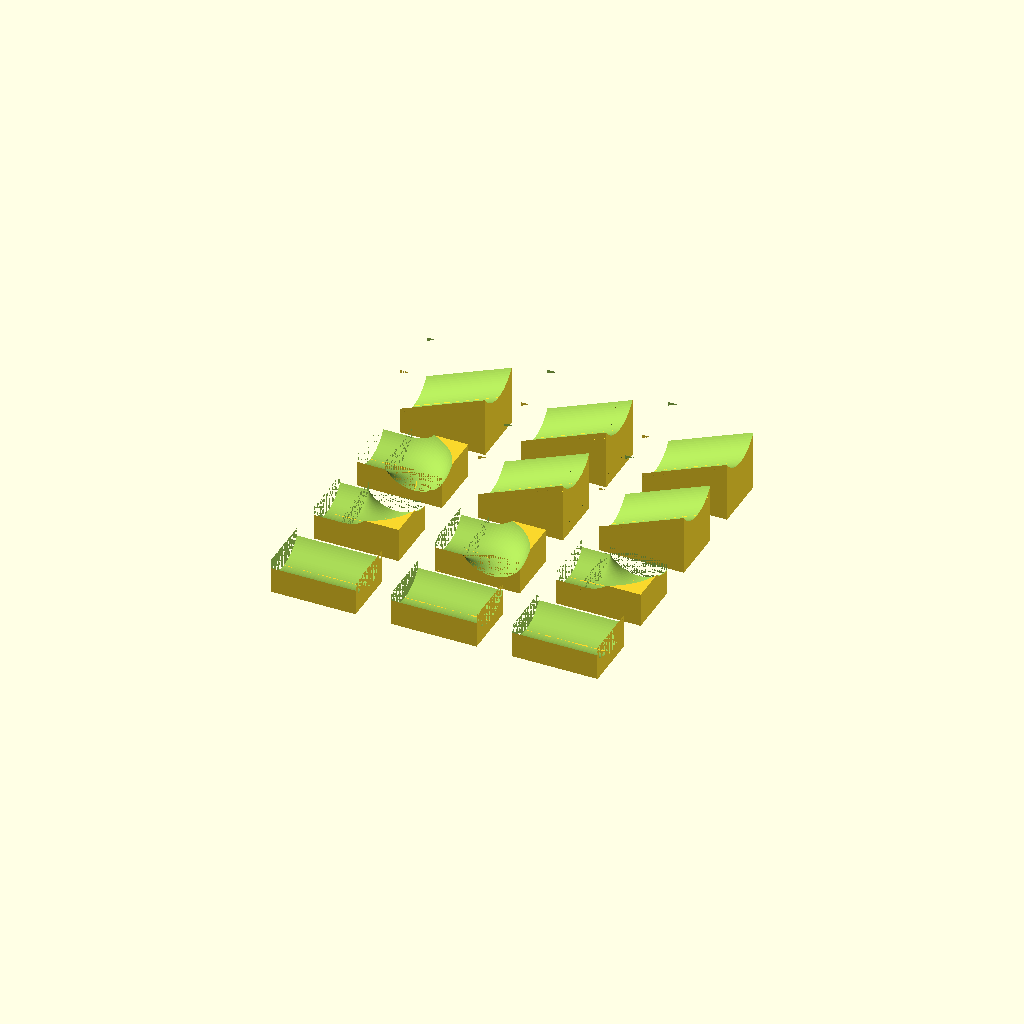
Cell 1 — every parameter at its default value.
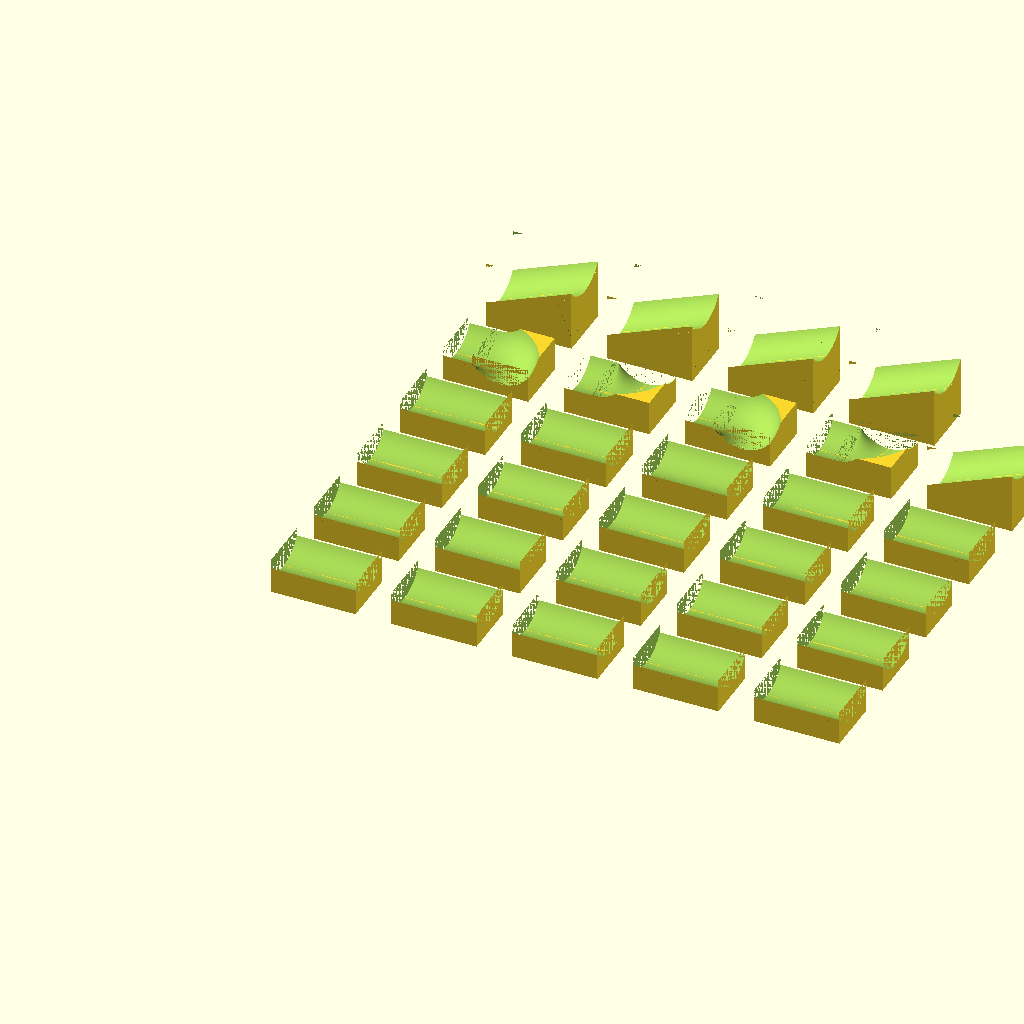
Cell 2: straightBricks = 20 (everything else at default).
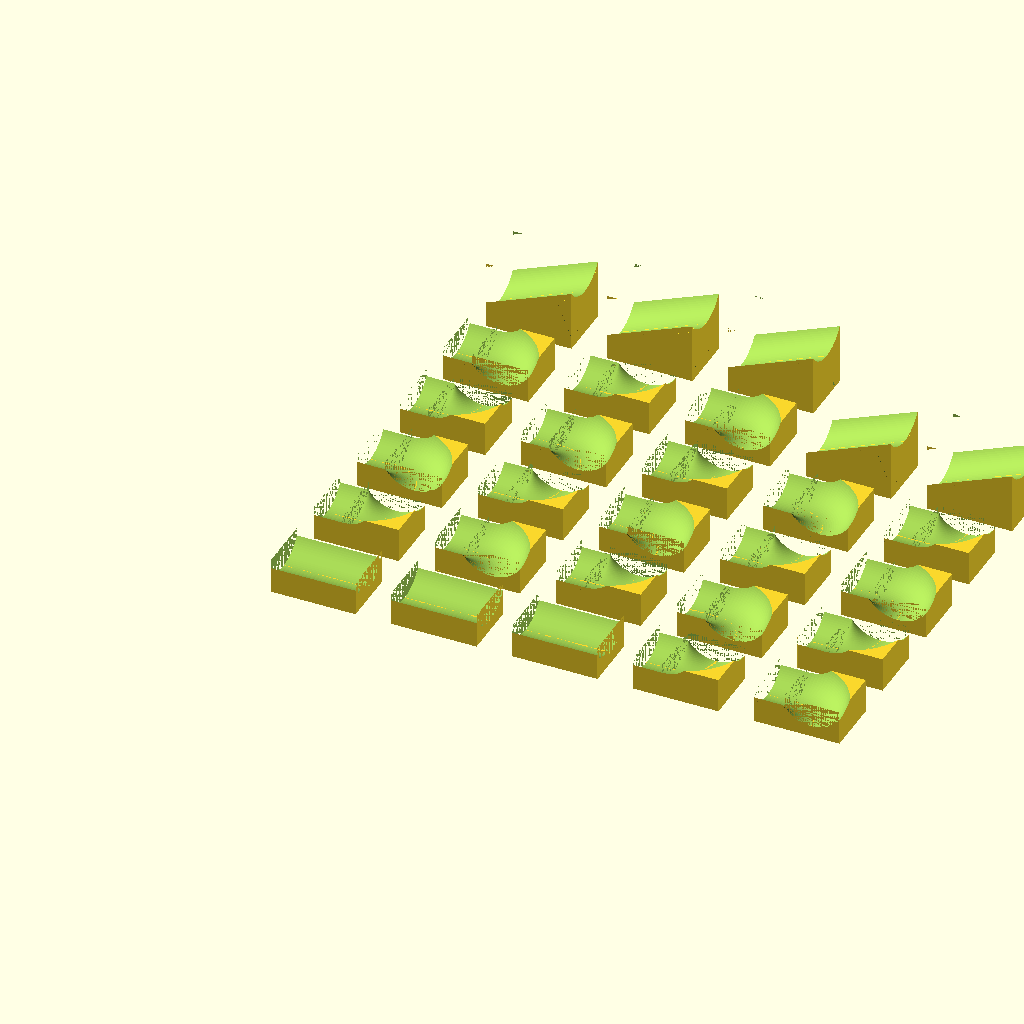
Cell 3: the same model with bentBricks = 20.
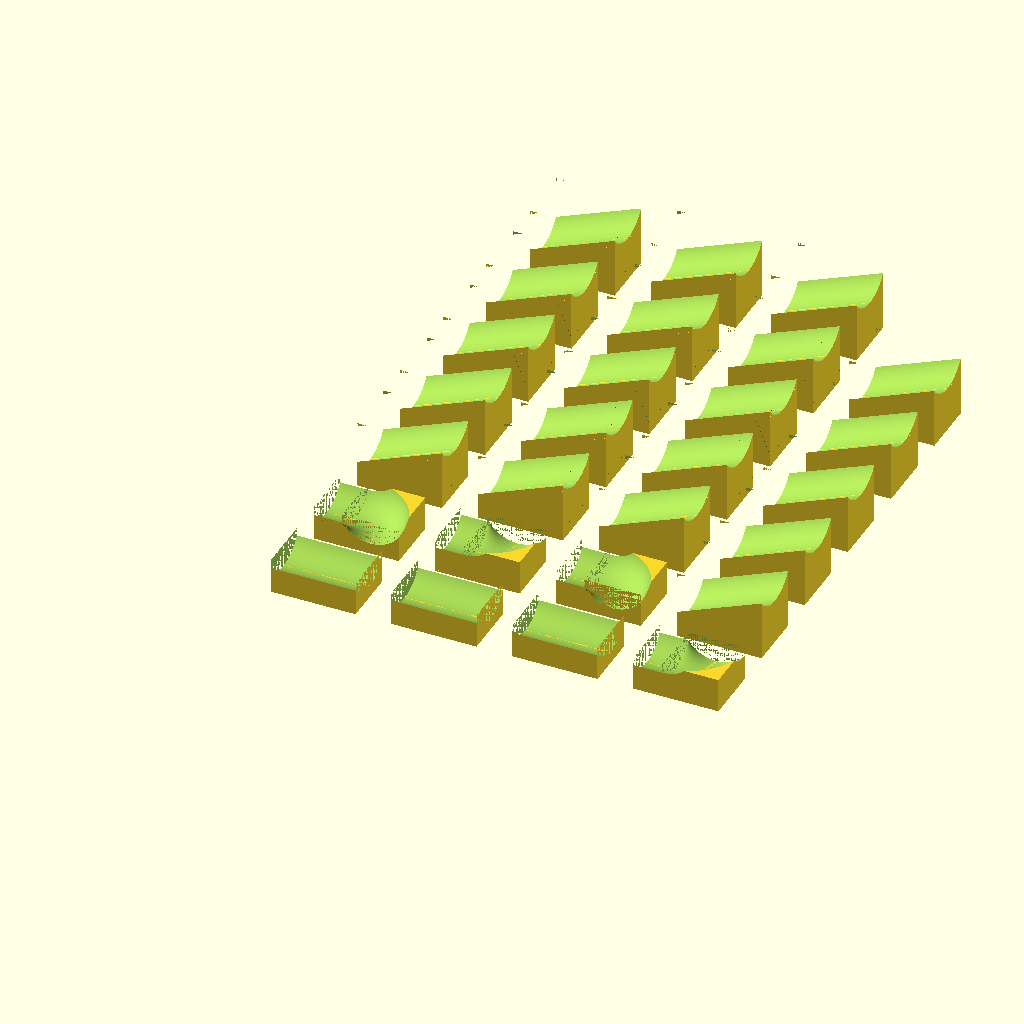
Cell 4 — downBricks set to 20, the other parameters unchanged.
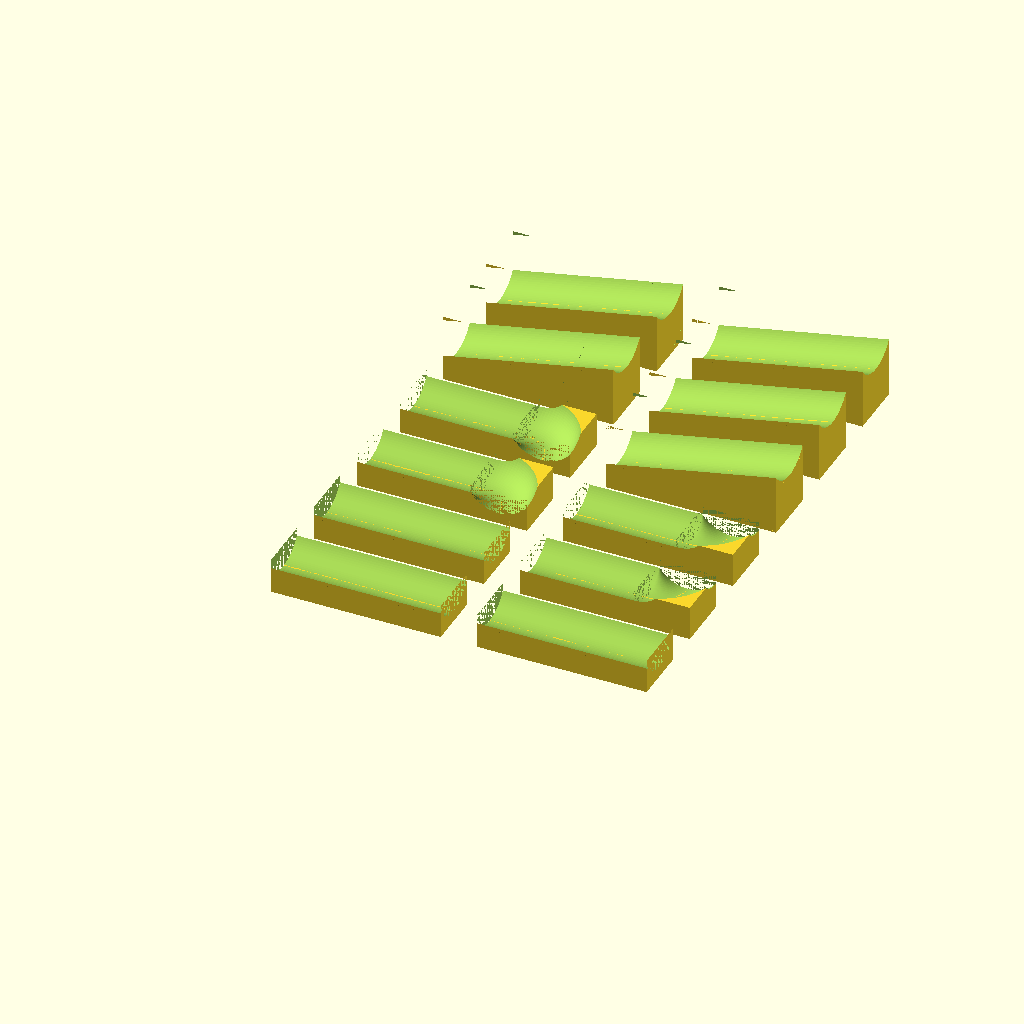
Cell 5 — pinCount set to 6, the other parameters unchanged.
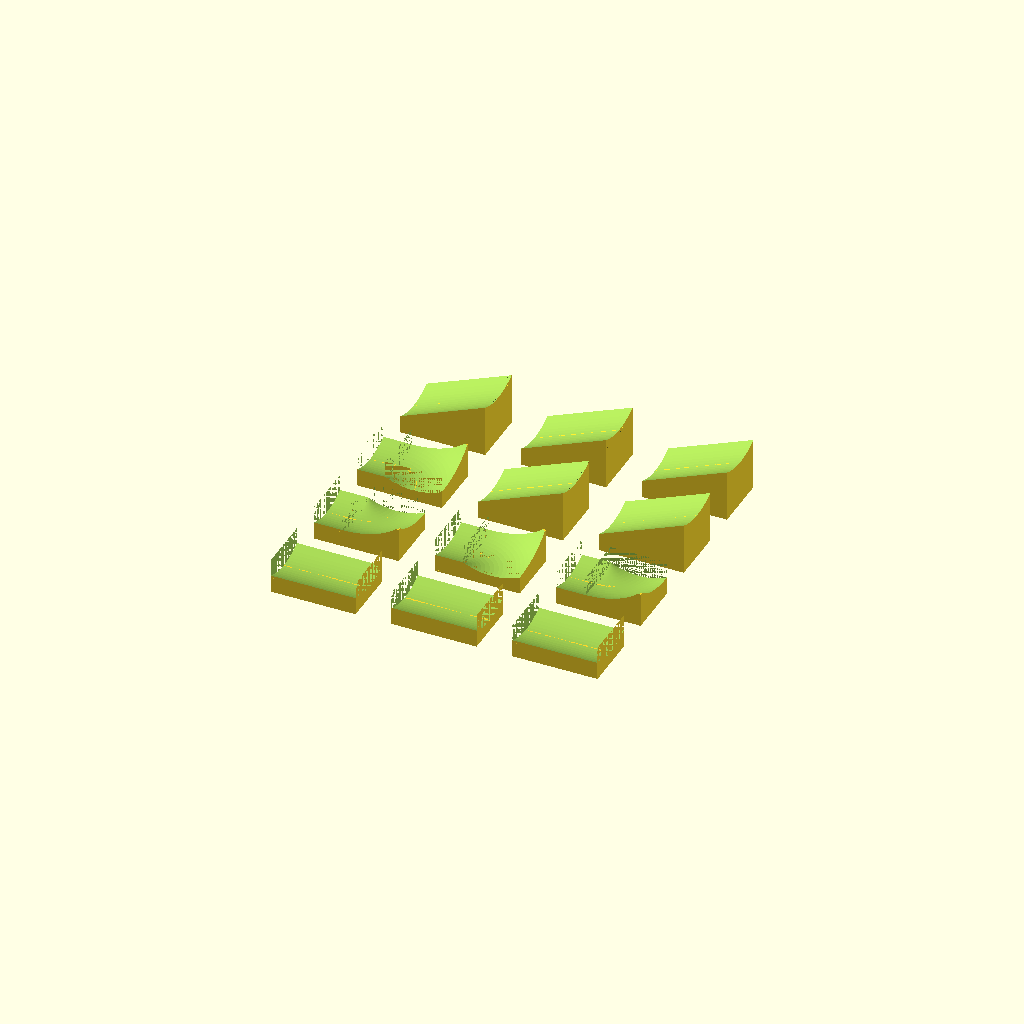
Cell 6: ballSize = 30 (everything else at default).
One fixed orthographic camera (rotation 55°, 0°, 25°; colour scheme Cornfield) for every cell.
Source of the model, inputs/thingiverse/files/thing-3483525/files/brickrun-v1.scad:
//
// BrickRun V1.0 - Marbles on Bricks
//
// CC-BY-SA 2019 Sebastian Ritterbusch
//

/* [Output] */

// Number of straight bricks
straightBricks=3; // [20]

// Number of turning bricks
bentBricks=4; // [20]

// Nunmber of bricks going down
downBricks=5; // [20]

// Length of bricks in pins
pinCount=3; // [2:1:6] 

// Diameter of marbles in mm
ballSize=16; // [5:30]

// Pipe radius enlargement in percent
radiusEnlargePercent=20; // [100]

/* [Print Settings] */

// Enable inside brim for tight fit
brim=true;

// Spacing of bricks in mm
brickSpacing=10; // [50]

// Rendering quality
$fn=100;

// Safety gap in mm
gap=0.2;


/* [Brick model] */

// https://de.wikipedia.org/wiki/Lego#/media/File:Lego_dimensions.svg

// Length of a 2-pin brick in mm
brickSize2=15.8;

// Wall size in mm
brickWallSize=1.2;

// Height of a brick in mm
brickHeight=9.6;

// Diameter of brick pin in mm
brickPinDiameter=4.8;

// Distance between two brick pins in mm
brickPinDistance=3.2;

// Brick pin height in mm
brickPinHeight=1.7;


bentStart=straightBricks;
downStart=straightBricks+bentBricks;

ballDiameter=ballSize*(1+radiusEnlargePercent/100);

brickDistanceX=brickSpacing+brickSize2*pinCount/2;
brickDistanceY=brickSpacing+brickSize2;

count=straightBricks+downBricks+bentBricks;
lines=floor(sqrt(count)/(pinCount/2*brickSize2+brickSpacing)*(brickSize2+brickSpacing)+0.999);


tubeCenterHeight=max(brickHeight,ballDiameter/2+brickPinHeight+brickWallSize+gap);

if(straightBricks>0)
for(i=[0:straightBricks-1])
{
    translate([(i%lines)*brickDistanceX,floor(i/lines)*brickDistanceY,0/*i*brickHeight*/])
    union()
    {
        difference()
        {    
            difference()
            {
                cube([brickSize2*pinCount/2,brickSize2,brickHeight],false);
                       
                difference()
                {
                    translate([brickWallSize-gap,brickWallSize-gap,0])
                    cube([brickSize2*pinCount/2-brickWallSize*2+gap*2,brickSize2-brickWallSize*2+gap*2,brickHeight-brickWallSize],false);
                    translate([0,brickSize2/2,tubeCenterHeight])
            rotate([0,90,0])
            cylinder(h=brickSize2*pinCount/2,d=ballDiameter+brickWallSize,center=false);
                }
            }

            translate([0,brickSize2/2,tubeCenterHeight])
            rotate([0,90,0])
            cylinder(h=brickSize2*pinCount/2,d=ballDiameter,center=false);
            
            translate([brickWallSize,brickPinDistance/2-gap,0])
            cube([brickSize2*pinCount/2-2*brickWallSize,brickPinDiameter+gap*2,brickPinHeight+gap],center=false);
            
            translate([brickWallSize,brickSize2-brickPinDistance/2+gap-(brickPinDiameter+gap*2),0])
            cube([brickSize2*pinCount/2-2*brickWallSize,brickPinDiameter+gap*2,brickPinHeight+gap],center=false);
        }

        translate([0,brickSize2/2-(brickPinDistance-gap*2)/2,0])
        cube([brickSize2*pinCount/2,brickPinDistance-gap*2,tubeCenterHeight-ballDiameter/2],center=false);
        
        if(brim)
        {
            translate([0,brickWallSize-gap*2,0])
            cube([brickSize2*pinCount/2,gap*2,gap*2],center=false);
            translate([0,brickSize2-brickWallSize,0])
            cube([brickSize2*pinCount/2,gap*2,gap*2],center=false);
            translate([brickWallSize-gap*2,0,0])
            cube([gap*2,brickSize2,gap*2],center=false);
            translate([brickSize2*pinCount/2-brickWallSize,0,0])
            cube([gap*2,brickSize2,gap*2],center=false);
        }
    }
}

alpha=atan(brickHeight/(brickSize2*pinCount/2));

if(downBricks>0)
for(i=[downStart:downStart+downBricks-1])
{
    translate([(i%lines)*brickDistanceX,floor(i/lines)*brickDistanceY,0/*i*brickHeight*/])

    union()
    {
        difference()
        {    
            difference()
            {
                difference()
                {
                    cube([brickSize2*pinCount/2,brickSize2,brickHeight*2],false);
                    translate([0,0,brickHeight])
                    rotate([0,-alpha,0])
                    cube([brickSize2*pinCount/2*sqrt(2),brickSize2,brickHeight],false);
                }       
                difference()
                {
                    difference()
                    {
                        translate([brickWallSize-gap,brickWallSize-gap,0])
                        cube([brickSize2*pinCount/2-brickWallSize*2+gap*2,brickSize2-brickWallSize*2+gap*2,brickHeight*2-brickWallSize],false);
                        translate([0,0,brickHeight-brickWallSize])
                        rotate([0,-alpha,0])
                        cube([brickSize2*pinCount/2*sqrt(2),brickSize2,brickHeight],false);
                    }
                
                    translate([-brickSize2*pinCount/2/2,brickSize2/2,tubeCenterHeight-brickHeight/2])
                    rotate([0,90-alpha,0])
                    scale([cos(alpha),1,1])
                    cylinder(h=brickSize2*pinCount/2*2,d=ballDiameter+brickWallSize,center=false);
                }
            }

            translate([-brickSize2*pinCount/2/2,brickSize2/2,tubeCenterHeight-brickHeight/2])
            rotate([0,90-alpha,0])
            scale([cos(alpha),1,1])
            cylinder(h=brickSize2*pinCount/2*2,d=ballDiameter,center=false);
            
            translate([brickWallSize,brickPinDistance/2-gap,0])
            cube([brickSize2*pinCount/2-2*brickWallSize,brickPinDiameter+gap*2,brickPinHeight+gap],center=false);
            
            translate([brickWallSize,brickSize2-brickPinDistance/2+gap-(brickPinDiameter+gap*2),0])
            cube([brickSize2*pinCount/2-2*brickWallSize,brickPinDiameter+gap*2,brickPinHeight+gap],center=false);
        }
     
        x=brickSize2*pinCount/2;
        y=brickPinDistance-gap*2;
        z1=tubeCenterHeight-ballDiameter/2;
        z2=z1+brickHeight;
        
        translate([0,brickSize2/2-(brickPinDistance-gap*2)/2,0])
        
        polyhedron(points=[[0,0,0],[x,0,0],[x,y,0],[0,y,0],
                           [0,0,z1],[x,0,z2],[x,y,z2],[0,y,z1]],
                   faces=[[0,1,2,3],[4,5,1,0],[7,6,5,4],[5,6,2,1],[6,7,3,2],[7,4,0,3]]);
        
        if(brim)
        {
            translate([0,brickWallSize-gap*2,0])
            cube([brickSize2*pinCount/2,gap*2,gap*2],center=false);
            translate([0,brickSize2-brickWallSize,0])
            cube([brickSize2*pinCount/2,gap*2,gap*2],center=false);
            translate([brickWallSize-gap*2,0,0])
            cube([gap*2,brickSize2,gap*2],center=false);
            translate([brickSize2*pinCount/2-brickWallSize,0,0])
            cube([gap*2,brickSize2,gap*2],center=false);
        }
    }
}


if(bentBricks>0)
for(i=[bentStart:bentStart+bentBricks-1])
{
    translate([(i%lines)*brickDistanceX,floor(i/lines)*brickDistanceY+(i%2)*brickSize2,0])
    mirror(v=[0,(i%2),0])
    union()
    {
        difference()
        {    
            difference()
            {
                cube([brickSize2*pinCount/2,brickSize2,brickHeight],false);
                       
                difference()
                {
                    translate([brickWallSize-gap,brickWallSize-gap,0])
                    cube([brickSize2*pinCount/2-brickWallSize*2+gap*2,brickSize2-brickWallSize*2+gap*2,brickHeight-brickWallSize],false);
                    
                    translate([brickSize2*(pinCount-2)/2,0,tubeCenterHeight])
                    rotate_extrude(angle=90,convexity=10)
                    difference()
                    {
                        translate([brickSize2/2,0,0])
                        circle(r=ballDiameter/2+brickWallSize/2);
                        translate([-50,-25,0])
                        square([50,50],false);
                    }
                    
                    translate([0,brickSize2/2,tubeCenterHeight])
                    rotate([0,90,0])
                    cylinder(h=brickSize2*(pinCount-2)/2,d=ballDiameter+brickWallSize,center=false);
                    
                    
                 }
            }

            translate([brickSize2*(pinCount-2)/2,0,tubeCenterHeight])
            rotate_extrude(angle=90,convexity=10)
                    difference()
                    {
                        translate([brickSize2/2,0,0])
                        circle(r=(ballDiameter)/2);
                        translate([-50,-25,0])
                        square([50,50],false);
                    }
            
            translate([0,brickSize2/2,tubeCenterHeight])
            rotate([0,90,0])
            cylinder(h=brickSize2*(pinCount-2)/2,d=ballDiameter,center=false);
                    
            translate([brickWallSize,brickPinDistance/2-gap,0])
            cube([brickSize2*pinCount/2-2*brickWallSize,brickPinDiameter+gap*2,brickPinHeight+gap],center=false);
            
            translate([brickWallSize,brickSize2-brickPinDistance/2+gap-(brickPinDiameter+gap*2),0])
            cube([brickSize2*pinCount/2-2*brickWallSize,brickPinDiameter+gap*2,brickPinHeight+gap],center=false);
        }

        translate([brickSize2*(pinCount-2)/2,brickSize2/2-(brickPinDistance-gap*2)/2,0])
        cube([brickSize2/2+(brickPinDistance-gap*2)/2,brickPinDistance-gap*2,tubeCenterHeight-ballDiameter/2],center=false);
        translate([brickSize2/2-(brickPinDistance-gap*2)/2+brickSize2*(pinCount-2)/2,0,0])
        cube([brickPinDistance-gap*2,brickSize2/2,tubeCenterHeight-ballDiameter/2],center=false);
        
        
        translate([0,brickSize2/2-(brickPinDistance-gap*2)/2,0])
        cube([brickSize2*(pinCount-2)/2,brickPinDistance-gap*2,tubeCenterHeight-ballDiameter/2],center=false);
        
        if(brim)
        {
            translate([0,brickWallSize-gap*2,0])
            cube([brickSize2*pinCount/2,gap*2,gap*2],center=false);
            translate([0,brickSize2-brickWallSize,0])
            cube([brickSize2*pinCount/2,gap*2,gap*2],center=false);
            translate([brickWallSize-gap*2,0,0])
            cube([gap*2,brickSize2,gap*2],center=false);
            translate([brickSize2*pinCount/2-brickWallSize,0,0])
            cube([gap*2,brickSize2,gap*2],center=false);
        }
               
    }
}



/*
translate([brickWallSize-gap,brickWallSize-gap,0])
cube([brickSize2-brickWallSize*2+gap*2,brickSize2-brickWallSize*2+gap*2,brickPinHeight+gap],false);
*/
Parameter table extracted from the source (name, type, default, range or options):
straightBricks: number, default 3, range 0 to 20
bentBricks: number, default 4, range 0 to 20
downBricks: number, default 5, range 0 to 20
pinCount: number, default 3, range 2 to 6, step 1
ballSize: number, default 16, range 5 to 30
radiusEnlargePercent: number, default 20, range 0 to 100
brim: bool, default true
brickSpacing: number, default 10, range 0 to 50
gap: number, default 0.2
brickSize2: number, default 15.8
brickWallSize: number, default 1.2
brickHeight: number, default 9.6
brickPinDiameter: number, default 4.8
brickPinDistance: number, default 3.2
brickPinHeight: number, default 1.7
